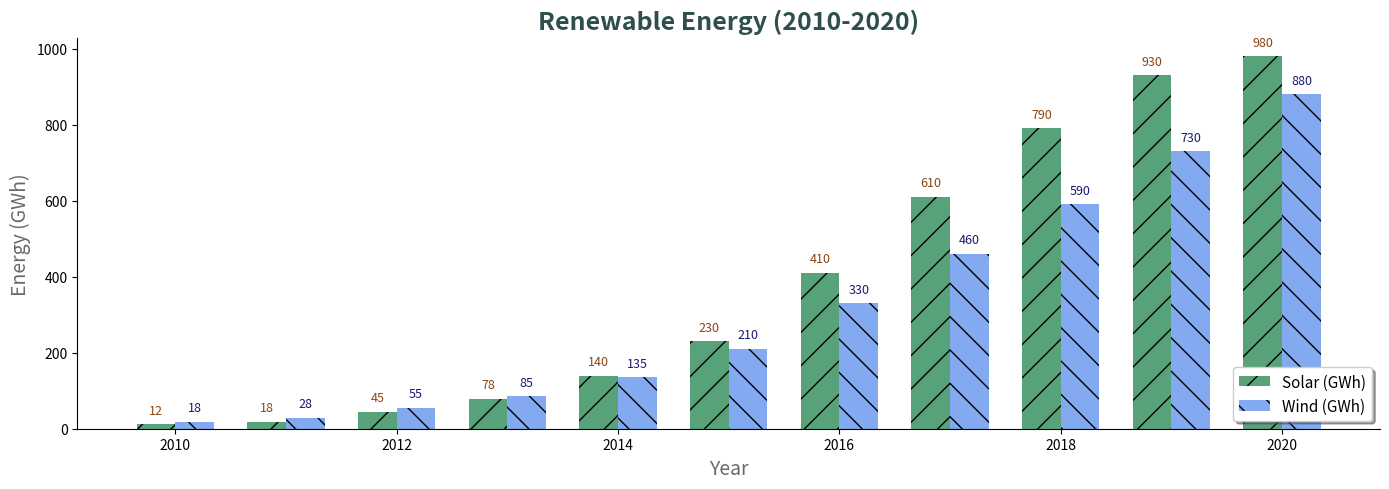

The matplotlib source for this figure:
import matplotlib.pyplot as plt
import numpy as np

years = np.arange(2010, 2021)
solar_energy = np.array([12, 18, 45, 78, 140, 230, 410, 610, 790, 930, 980])
wind_energy = np.array([18, 28, 55, 85, 135, 210, 330, 460, 590, 730, 880])

fig, ax1 = plt.subplots(figsize=(14, 5))

bar_width = 0.35
bar1 = ax1.bar(years - bar_width / 2, solar_energy, bar_width, label='Solar (GWh)', color='seagreen', alpha=0.8, hatch='/')
bar2 = ax1.bar(years + bar_width / 2, wind_energy, bar_width, label='Wind (GWh)', color='cornflowerblue', alpha=0.8, hatch='\\')

for bar in bar1:
    height = bar.get_height()
    ax1.text(bar.get_x() + bar.get_width() / 2.0, height + 20, f'{height}', ha='center', va='bottom', fontsize=9, color='saddlebrown')
for bar in bar2:
    height = bar.get_height()
    ax1.text(bar.get_x() + bar.get_width() / 2.0, height + 20, f'{height}', ha='center', va='bottom', fontsize=9, color='midnightblue')

ax1.set_title("Renewable Energy (2010-2020)", fontsize=18, fontweight='bold', color='darkslategray')
ax1.set_xlabel("Year", fontsize=14, color='dimgray')
ax1.set_ylabel("Energy (GWh)", fontsize=14, color='dimgray')

ax1.legend(loc='lower right', fontsize=11, shadow=True)
ax1.spines['top'].set_visible(False)
ax1.spines['right'].set_visible(False)

plt.tight_layout()
plt.show()
